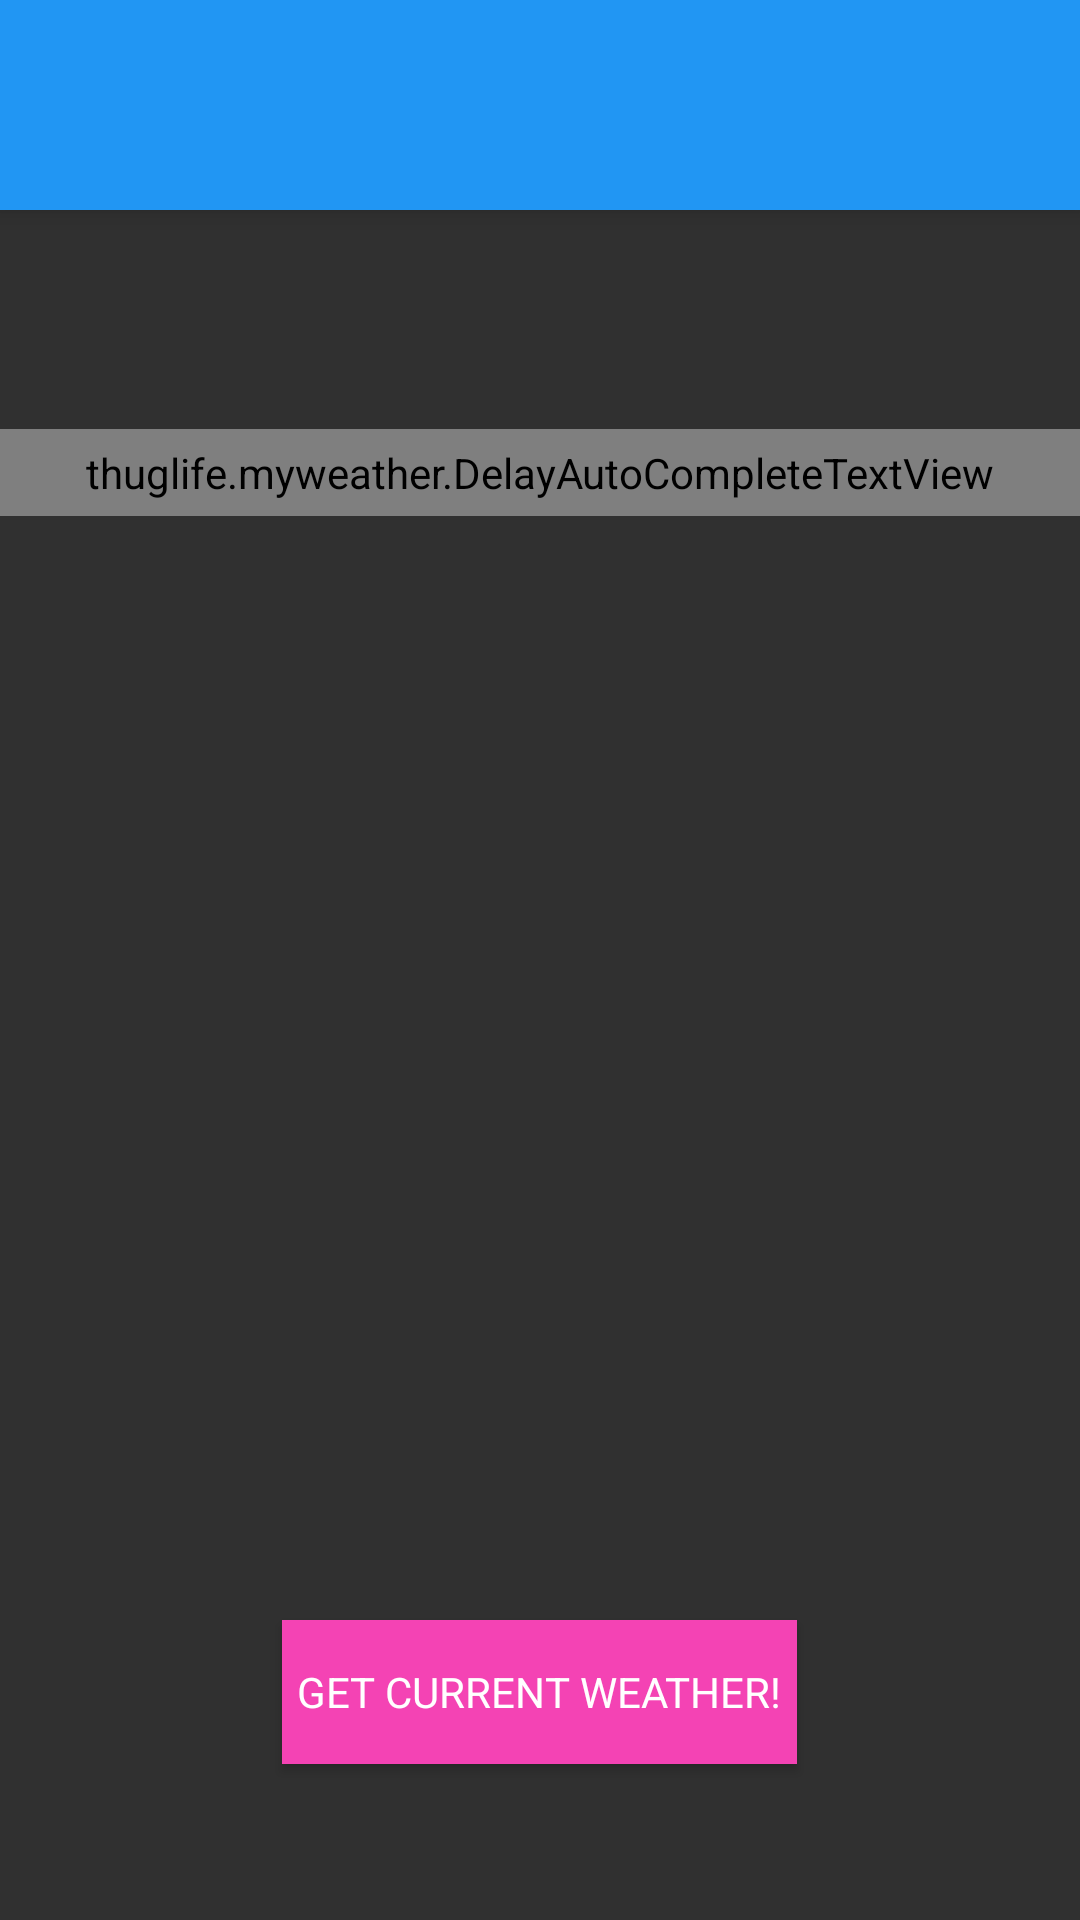

Android layout source for this screen:
<!-- AndroidManifest.xml: application theme AppTheme -->
<!-- res/layout/activity_main.xml -->
<RelativeLayout xmlns:android="http://schemas.android.com/apk/res/android"
    xmlns:tools="http://schemas.android.com/tools" android:layout_width="match_parent"
    android:layout_height="match_parent"
    tools:context=".MainActivity">

    <include
        android:id="@+id/tool_bar"
        layout="@layout/toolbar">

    </include>

    <ImageView
        android:layout_width="match_parent"
        android:layout_height="match_parent"
        android:scaleType="centerCrop"
        android:id="@+id/imageView"
        android:src="@drawable/test_background"
        android:layout_marginTop="70dp" />

    <Button
        android:layout_width="wrap_content"
        android:layout_height="wrap_content"
        android:text="Get Current Weather!"
        android:id="@+id/button_search"
        android:layout_alignParentBottom="true"
        android:background="@color/Accent"
        android:layout_centerHorizontal="true"
        android:layout_marginBottom="52dp"
        android:theme="@style/ThemeOverlay.AppCompat.Light"
        android:typeface="sans"
        android:padding="5dp" />

    <LinearLayout
        android:orientation="horizontal"
        android:layout_width="match_parent"
        android:layout_height="wrap_content"
        android:layout_below="@+id/tool_bar"
        android:layout_alignParentLeft="true"
        android:layout_alignParentStart="true"
        android:layout_marginTop="73dp">

        <thuglife.myweather.DelayAutoCompleteTextView
            android:layout_width="wrap_content"
            android:layout_height="wrap_content"
            android:id="@+id/delay_view"
            android:layout_weight="1"
            android:inputType="textCapSentences"
            android:maxLines="1"
            android:imeOptions="flagNoExtractUi|actionSearch"
            android:hint="Please enter city/location name"
            android:padding="5dp"
            android:nestedScrollingEnabled="true"
            android:theme="@style/AppTheme" />

        <ProgressBar
            style="?android:attr/progressBarStyleSmall"
            android:layout_width="wrap_content"
            android:layout_height="wrap_content"
            android:id="@+id/progressBar"
            android:visibility="gone" />
    </LinearLayout>


</RelativeLayout>
<!-- res/layout/toolbar.xml (included above) -->
<?xml version="1.0" encoding="utf-8"?>
<android.support.v7.widget.Toolbar xmlns:android="http://schemas.android.com/apk/res/android"
    android:layout_width="match_parent" android:layout_height="70dp"
    android:background="@color/ListBlue"
    android:elevation="4dp">



</android.support.v7.widget.Toolbar>
<!-- resources referenced by this layout -->
<resources>
  <color name="Accent">#f443b4</color>
  <color name="ListBlue">#2196F3</color>
  <style name="AppTheme" parent="BaseTheme">
          
      </style>
  <style name="BaseTheme" parent="Theme.AppCompat.NoActionBar">
          <item name="colorPrimary">@color/InterestingBlue</item>
          <item name="colorPrimaryDark">@color/text_color</item>
      </style>
  <color name="InterestingBlue">#0038FF</color>
  <color name="text_color">#0099CC</color>
</resources>
